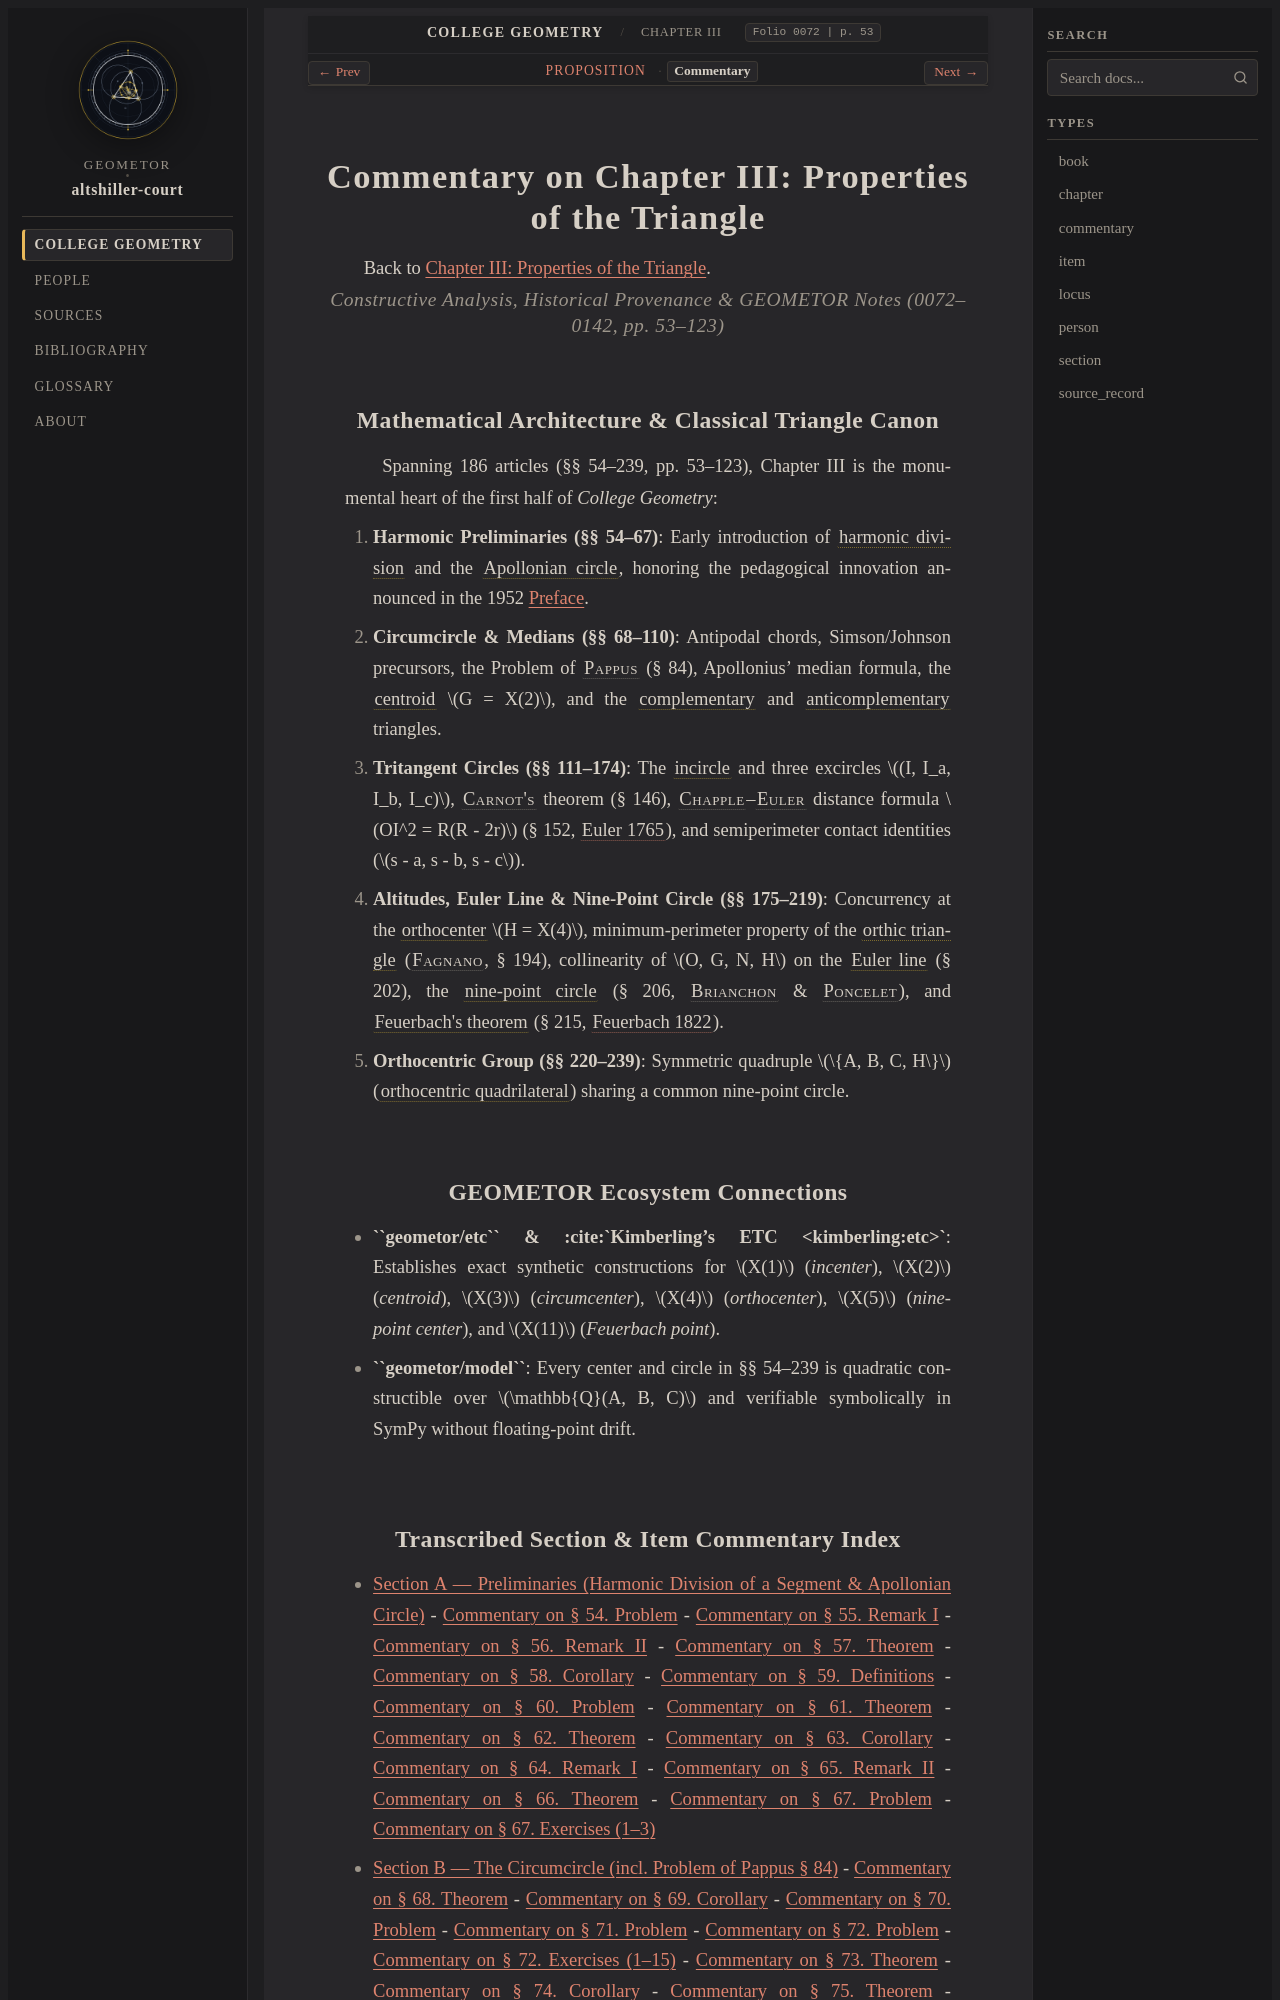

repository: geometor/altshiller-court · page: college_geometry/ch03-properties-of-the-triangle/commentary.html · generator: sphinx

:layout: book
:type: commentary
:title: Commentary on Chapter III: Properties of the Triangle
:folio: 0072
:page: 53
:folios: 0072–0142
:pages: 53–123

.. _ch03-properties-of-the-triangle-commentary:

Commentary on Chapter III: Properties of the Triangle
=====================================================

Back to :ref:`Chapter III: Properties of the Triangle <ch03-properties-of-the-triangle>`.

.. rubric:: Constructive Analysis, Historical Provenance & GEOMETOR Notes (0072–0142, pp. 53–123)

Mathematical Architecture & Classical Triangle Canon
----------------------------------------------------

Spanning 186 articles (§§ 54–239, pp. 53–123), Chapter III is the monumental heart of the first half of *College Geometry*:

1. **Harmonic Preliminaries (§§ 54–67)**: Early introduction of :term:`harmonic division <harmonic-division>` and the :term:`Apollonian circle <apollonian-circle>`, honoring the pedagogical innovation announced in the 1952 :ref:`Preface <frontmatter-03-preface>`.
2. **Circumcircle & Medians (§§ 68–110)**: Antipodal chords, Simson/Johnson precursors, the Problem of :person:`Pappus <pappus>` (§ 84), Apollonius' median formula, the :term:`centroid <centroid>` :math:`G = X(2)`, and the :term:`complementary <complementary-triangle>` and :term:`anticomplementary <anticomplementary-triangle>` triangles.
3. **Tritangent Circles (§§ 111–174)**: The :term:`incircle <incircle>` and three excircles :math:`(I, I_a, I_b, I_c)`, :person:`Carnot's <carnot>` theorem (§ 146), :person:`Chapple <chapple>`–:person:`Euler <euler>` distance formula :math:`OI^2 = R(R - 2r)` (§ 152, :cite:`Euler 1765 <euler:1765>`), and semiperimeter contact identities (:math:`s - a, s - b, s - c`).
4. **Altitudes, Euler Line & Nine-Point Circle (§§ 175–219)**: Concurrency at the :term:`orthocenter <orthocenter>` :math:`H = X(4)`, minimum-perimeter property of the :term:`orthic triangle <orthic-triangle>` (:person:`Fagnano <fagnano>`, § 194), collinearity of :math:`O, G, N, H` on the :term:`Euler line <euler-line>` (§ 202), the :term:`nine-point circle <nine-point-circle>` (§ 206, :person:`Brianchon <brianchon>` & :person:`Poncelet <poncelet>`), and :term:`Feuerbach's theorem <feuerbach-theorem>` (§ 215, :cite:`Feuerbach 1822 <feuerbach:1822>`).
5. **Orthocentric Group (§§ 220–239)**: Symmetric quadruple :math:`\{A, B, C, H\}` (:term:`orthocentric quadrilateral <orthocentric-quadrilateral>`) sharing a common nine-point circle.

GEOMETOR Ecosystem Connections
------------------------------

* **``geometor/etc`` & :cite:`Kimberling's ETC <kimberling:etc>`**: Establishes exact synthetic constructions for :math:`X(1)` (*incenter*), :math:`X(2)` (*centroid*), :math:`X(3)` (*circumcenter*), :math:`X(4)` (*orthocenter*), :math:`X(5)` (*nine-point center*), and :math:`X(11)` (*Feuerbach point*).
* **``geometor/model``**: Every center and circle in §§ 54–239 is quadratic constructible over :math:`\mathbb{Q}(A, B, C)` and verifiable symbolically in SymPy without floating-point drift.
